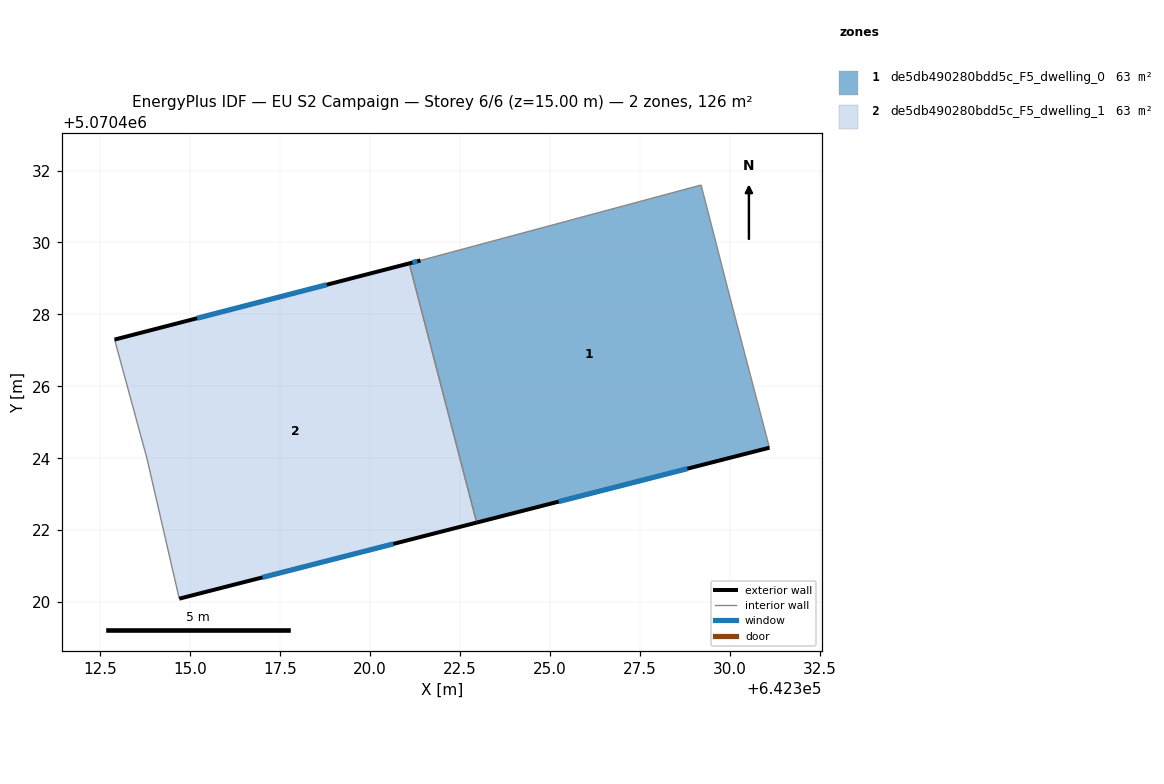
=== STOREY PLAN SPEC (per zone: floor XY polygon, exterior-wall plan segments, windows/doors) ===
zone 1: de5db490280bdd5c_F5_dwelling_0  (63.0 m²)
  floor: (642329.20, 5070431.60) (642330.10, 5070428.10) (642331.10, 5070424.29) (642322.96, 5070422.21) (642321.09, 5070429.42) (642321.40, 5070429.50)
  exterior wall: (642322.96, 5070422.21) – (642331.10, 5070424.29)  [8.4 m]
    window: (642325.24, 5070422.79) – (642328.82, 5070423.71)  [4.9 m²]
  exterior wall: (642321.40, 5070429.50) – (642321.09, 5070429.42)  [0.3 m]
    window: (642321.31, 5070429.48) – (642321.18, 5070429.44)  [0.2 m²]
  interior walls: 4
zone 2: de5db490280bdd5c_F5_dwelling_1  (63.0 m²)
  floor: (642321.09, 5070429.42) (642322.96, 5070422.21) (642314.69, 5070420.09) (642313.79, 5070424.00) (642312.89, 5070427.30)
  exterior wall: (642321.09, 5070429.42) – (642312.89, 5070427.30)  [8.5 m]
    window: (642318.79, 5070428.82) – (642315.19, 5070427.89)  [4.9 m²]
  exterior wall: (642314.69, 5070420.09) – (642322.96, 5070422.21)  [8.5 m]
    window: (642317.01, 5070420.69) – (642320.65, 5070421.62)  [5.0 m²]
  interior walls: 3

=== DERIVED (storey summary) ===
Building: EU S2 Campaign
Storey: 6 of 6  (floor level z = 15.00 m)
Storey gross floor area: 125.9 m²
Zones on this storey: 2
  - de5db490280bdd5c_F5_dwelling_0: floor 63.0 m²; exterior wall 8.7 m (26.2 m²); 2 window(s) 5.1 m²; WWR 19.3%
  - de5db490280bdd5c_F5_dwelling_1: floor 63.0 m²; exterior wall 17.0 m (51.0 m²); 2 window(s) 9.9 m²; WWR 19.3%
Zone adjacency (shared interzone walls):
  - de5db490280bdd5c_F5_dwelling_0 ↔ de5db490280bdd5c_F5_dwelling_1